Run: headless pygame with SDL's dummy video driver; simulated clock (each Clock.tick advances the game by its frame time, no real sleeping); random seed 0; keys injected as events and as key.get_pressed() state; mouse plan: one left click at the window centre at the start of phase 2, then a move to the lower-right quarter at the start of phase 3.
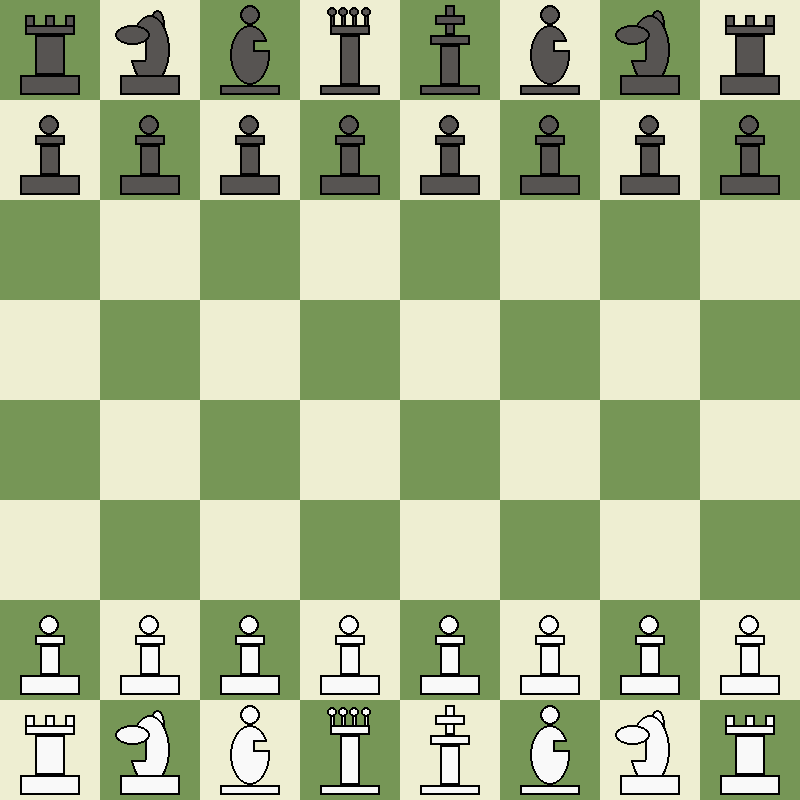
Frame 1 of 4 · flips 1–60 · no input
Frame 2 of 4 · flips 61–180 · clicked the window centre · tapped SPACE, RETURN · held RIGHT (→), D · screen unchanged from frame 1, image omitted
Frame 3 of 4 · flips 181–300 · moved the mouse to the lower-right quarter · held DOWN (↓), S · screen unchanged from frame 2, image omitted
Frame 4 of 4 · flips 301–420 · held LEFT (←), A, UP (↑), W · screen unchanged from frame 3, image omitted

The pygame program that drew these frames:

import pygame
xGrid =8  # 19
yGrid =8 # 25
bw=100
height = yGrid * bw
width = xGrid * bw
fps=60
bouncer=0
clock = pygame.time.Clock()
pygame.init()
w = pygame.display.set_mode((width,height))
Grid=[
    [31,51,41,21,11,43,53,33],
    [61,63,65,67,69,71,73,75],
    [0,0,0,0,0,0,0,0],
    [0,0,0,0,0,0,0,0],
    [0,0,0,0,0,0,0,0],
    [0,0,0,0,0,0,0,0],
    [60,62,64,66,68,70,72,74],
    [30,50,40,20,10,42,52,32],
     [0,0,0,0,0,0,0,0],
[0,0,0,0,0,0,0,0]]
Active=[
    [-1,-1,-1,-1,-1,-1,-1,-1],
    [-1,-1,-1,-1,-1,-1,-1,-1],
    [-1,-1,-1,-1,-1,-1,-1,-1],
    [-1,-1,-1,-1,-1,-1,-1,-1],
    [-1,-1,-1,-1,-1,-1,-1,-1],
    [-1,-1,-1,-1,-1,-1,-1,-1],
    [-1,-1,-1,-1,-1,-1,-1,-1],
    [-1,-1,-1,-1,-1,-1,-1,-1],
    [-1,-1,-1,-1,-1,-1,-1,-1],
    [-1,-1,-1,-1,-1,-1,-1,-1],
    [-1,-1,-1,-1,-1,-1,-1,-1]]
def reset():
    global Active
    Active = [[-1,-1,-1,-1,-1,-1,-1,-1],
    [-1,-1,-1,-1,-1,-1,-1,-1],
    [-1,-1,-1,-1,-1,-1,-1,-1],
    [-1,-1,-1,-1,-1,-1,-1,-1],
    [-1,-1,-1,-1,-1,-1,-1,-1],
    [-1,-1,-1,-1,-1,-1,-1,-1],
    [-1,-1,-1,-1,-1,-1,-1,-1],
    [-1,-1,-1,-1,-1,-1,-1,-1],
    [-1,-1,-1,-1,-1,-1,-1,-1],
    [-1,-1,-1,-1,-1,-1,-1,-1],
    [-1,-1,-1,-1,-1,-1,-1,-1]]
Selecter=[-1,-1]
def draw_rook(color,x,y):
    if Grid[x][y] // 10 == 3:
        if Grid[x][y] % 2 == 0:
            color = (249, 249, 249)
        if Active[x][y] ==0:
            b=bouncer//2
        else:
            b=0
        bx = bw // 10
        y = y * bw + 2 * bx + bx // 2
        x = x * bw + bx+bx//2-b
        pygame.draw.rect(w,color,(y,x,bx,bx * 2))
        pygame.draw.rect(w,(0,0,0),(y,x,bx,bx * 2),bx // 5)
        pygame.draw.rect(w,color,(y + bx * 2,x,bx,bx * 2))
        pygame.draw.rect(w,(0,0,0),(y + bx * 2,x,bx,bx * 2),bx // 5)
        pygame.draw.rect(w,color,(y + bx * 4,x,bx,bx * 2))
        pygame.draw.rect(w,(0,0,0),(y + bx * 4,x,bx,bx * 2),bx // 5)
        pygame.draw.rect(w,color,(y,x + bx,bx * 5,bx))
        pygame.draw.rect(w,(0,0,0),(y,x + bx,bx * 5,bx),bx // 5)
        pygame.draw.rect(w,color,(y + bx,x + bx * 2,bx * 3,bx * 4))
        pygame.draw.rect(w,(0,0,0),(y + bx,x + bx * 2,bx * 3,bx * 4),bx // 5)
        pygame.draw.rect(w,color,(y - bx // 2,x + bx * 6,bx * 6,bx * 2))
        pygame.draw.rect(w,(0,0,0),(y - bx // 2,x + bx * 6,bx * 6,bx * 2),bx // 5)
def draw_pawn(color,x,y):
    if Grid[x][y] // 10 >5:
        if Grid[x][y] % 2 == 0:
            color = (249, 249, 249)
        if Active[x][y] ==0:
            b=bouncer//2
        else:
            b=0
        bx = bw // 10
        y = y * bw
        x = x * bw + bx+bx//2 -b
        pygame.draw.circle(w,color,(y+bw//2-bx//10,x+bx),bx)
        pygame.draw.circle(w,(0,0,0),(y+bw//2-bx//10,x+bx),bx,bx // 5)
        pygame.draw.rect(w,color,(y+4*bx-bx//2 ,x + bx * 2,bx * 3,bx ))
        pygame.draw.rect(w,(0,0,0),(y + 4*bx-bx//2 ,x + bx * 2,bx * 3,bx ),bx // 5)
        pygame.draw.rect(w,color,(y+bx*4,x + bx * 3,2*bx,3*bx))
        pygame.draw.rect(w,(0,0,0),(y+bx*4,x + bx * 3,2*bx,3*bx),bx//5)
        pygame.draw.rect(w,color,(y+2*bx ,x + bx * 6,bx * 6,bx * 2))
        pygame.draw.rect(w,(0,0,0),(y + 2*bx ,x + bx * 6,bx * 6,bx * 2),bx // 5)
def draw_knight(color,x,y,bg):
    if Grid[x][y] // 10 == 5:
        if Grid[x][y] % 2 == 0:
            color = (249, 249, 249)
        if Active[x][y] ==0:
            b=bouncer//2
            bg = (118,150,186)
        else:
            b=0
        bx = bw // 10
        y = y * bw
        x = x * bw + bx + bx // 2-b
        pygame.draw.ellipse(w,color,(y + bw // 2,x-bx//2,bx+bx//2,3*bx))
        pygame.draw.ellipse(w,(0,0,0),(y + bw // 2,x-bx//2,bx+bx//2,3*bx),bx // 5)

        pygame.draw.ellipse(w,color,(y + bx*2+bx,x ,4 * bx,7 * bx))
        pygame.draw.ellipse(w,(0,0,0),(y + bx*2+bx,x ,4 * bx,7 * bx),bx // 5)
        pygame.draw.rect(w,bg,(y+bx+bx//2,x + bx * 3-bx//2,bx*3,bx*2))
        pygame.draw.rect(w,(0,0,0),(y + 4*bx + bx // 2,x + bx * 3 - bx // 2,bx//5,bx * 2))
        pygame.draw.rect(w,(0,0,0),(y + 3*bx + bx //3,x + bx * 5 - bx // 2,bx +bx//3,bx//5))

        pygame.draw.ellipse(w,color,(y + bx + bx // 2,x + bx ,bx * 3+bx//2,bx * 2))
        pygame.draw.ellipse(w,(0,0,0),(y + bx + bx // 2,x + bx,bx * 3+bx//2,bx * 2),bx//5)


        pygame.draw.rect(w,color,(y + 2 * bx,x + bx * 6,bx * 6,bx*2))
        pygame.draw.rect(w,(0,0,0),(y + 2 * bx,x + bx * 6,bx * 6,bx*2),bx // 5)
def draw_bishop(color,x,y,bg):
    if Grid[x][y] // 10 ==4:
        if Grid[x][y] % 2 == 0:
            color = (249, 249, 249)
        if Active[x][y] == 0:
            b=bouncer//2
            bg = (118,150,186)
        else: 
            b=0
        bx = bw // 10
        y = y * bw
        x = x * bw + bx+bx//2-b
        pygame.draw.circle(w,color,(y+bw//2,x),bx)
        pygame.draw.circle(w,(0,0,0),(y+bw//2,x),bx,bx // 5)
        pygame.draw.ellipse(w,color,(y+bx*3,x+bx,4*bx,6*bx))
        pygame.draw.ellipse(w,(0,0,0),(y+bx*3,x+bx ,4*bx,6*bx),bx//5)
        pygame.draw.rect(w,bg,(y+5*bx+bx//3,x + bx * 3-bx//2,bx*2,bx))
        pygame.draw.rect(w,(0,0,0),(y + 5 * bx + bx // 3,x + bx * 3 - bx // 2,bx+2*bx//5,bx//5))
        pygame.draw.rect(w,(0,0,0),(y + 5 * bx + bx // 3,x + bx * 3 - bx // 2,bx//5,bx))
        pygame.draw.rect(w,(0,0,0),(y + 5 * bx + bx // 3,x + bx * 4 - bx // 2,bx + bx // 2,bx // 5))
        pygame.draw.rect(w,color,(y+2*bx ,x + bx * 7,bx * 6,bx))
        pygame.draw.rect(w,(0,0,0),(y + 2*bx ,x + bx * 7,bx * 6,bx ),bx // 5)
def draw_queen(color,x,y):
    if Grid[x][y] // 10==2:
        if Grid[x][y] % 2 == 0:
            color = (249, 249, 249)
        if Active[x][y] ==0:
            b=bouncer//2
        else:
            b=0
        bx = bw // 10
        y = y * bw + 2 * bx + bx // 2
        x = x * bw + bx+bx//2-b
        pygame.draw.circle(w,color,(y+3*bx//4,x-bx//3,),bx//2)
        pygame.draw.circle(w,(0,0,0),(y + 3 * bx // 4,x - bx // 3,),bx // 2,bx//5)
        pygame.draw.circle(w,color,(y + 3 * bx // 4 +(2*4*bx)//7,x - bx // 3,),bx // 2)
        pygame.draw.circle(w,(0,0,0),(y + 3 * bx // 4 +(2*4*bx)//7,x - bx // 3,),bx // 2,bx // 5)
        pygame.draw.circle(w,color,(y + 3 * bx // 4 + (4 * 4 * bx) // 7,x - bx // 3,),bx // 2)
        pygame.draw.circle(w,(0,0,0),(y + 3 * bx // 4 + (4 * 4 * bx) // 7,x - bx // 3,),bx // 2,bx // 5)
        pygame.draw.circle(w,color,(y + 3 * bx // 4 + (6 * 4 * bx) // 7,x - bx // 3,),bx // 2)
        pygame.draw.circle(w,(0,0,0),(y + 3 * bx // 4 + (6 * 4 * bx) // 7,x - bx // 3,),bx // 2,bx // 5)
        pygame.draw.rect(w,color,(y+bx//2,x,4*bx//7,bx * 2))
        pygame.draw.rect(w,(0,0,0),(y+bx//2,x,4*bx//7,bx * 2),bx // 5)
        pygame.draw.rect(w,color,(y + bx // 2+(2*4*bx)//7,x,4*bx//7,bx * 2))
        pygame.draw.rect(w,(0,0,0),(y + bx // 2+(2*4*bx)//7,x,4 * bx // 7,bx * 2),bx // 5)
        pygame.draw.rect(w,color,(y + bx // 2+(4*4*bx)//7,x,4*bx//7,bx * 2))
        pygame.draw.rect(w,(0,0,0),(y + bx // 2+(4*4*bx)//7,x,4 * bx // 7,bx * 2),bx // 5)
        pygame.draw.rect(w,color,(y + bx // 2+(6*4*bx)//7,x,4*bx//7,bx * 2))
        pygame.draw.rect(w,(0,0,0),(y + bx // 2+(6*4*bx)//7,x,4 * bx // 7,bx * 2),bx // 5)
        pygame.draw.rect(w,color,(y+bx//2,x +bx,bx *4,bx))
        pygame.draw.rect(w,(0,0,0),(y+bx//2,x+bx,bx * 4,bx),bx // 5)
        pygame.draw.rect(w,color,(y + bx+bx//2,x + bx * 2,bx * 2,bx * 5))
        pygame.draw.rect(w,(0,0,0),(y + bx+bx//2,x + bx * 2,bx * 2,bx * 5),bx // 5)
        pygame.draw.rect(w,color,(y -bx//2,x + bx * 7,bx * 6,bx))
        pygame.draw.rect(w,(0,0,0),(y-bx//2 ,x + bx * 7,bx * 6,bx ),bx // 5)
def draw_king(color,x,y):
    if Grid[x][y] // 10==1:
        if Grid[x][y] % 2 == 0:
            color = (249, 249, 249)
        if Active[x][y] ==0:
            b=bouncer//2
        else:
            b=0
        bx = bw // 10
        y = y * bw + 2 * bx + bx // 2
        x = x * bw + bx+bx//2-b
        pygame.draw.rect(w,color,(y+bx+bx,x - bx,bx,bx*3))
        pygame.draw.rect(w,(0,0,0),(y+bx+bx,x -bx,bx,bx*3),bx // 5)
        pygame.draw.rect(w,color,(y+bx,x ,bx *3,bx))
        pygame.draw.rect(w,(0,0,0),(y+bx,x ,bx * 3,bx),bx // 5)
        pygame.draw.rect(w,color,(y+bx//2,x +bx*2,bx *4,bx))
        pygame.draw.rect(w,(0,0,0),(y+bx//2,x+bx*2,bx * 4,bx),bx // 5)
        pygame.draw.rect(w,color,(y + bx+bx//2,x + bx * 3,bx * 2,bx * 4))
        pygame.draw.rect(w,(0,0,0),(y + bx+bx//2,x + bx * 3,bx * 2,bx * 4),bx // 5)
        pygame.draw.rect(w,color,(y - bx // 2,x + bx * 7,bx * 6,bx))
        pygame.draw.rect(w,(0,0,0),(y - bx // 2,x + bx * 7,bx * 6,bx ),bx // 5)

def printer(n):
    counter = 0
    while counter < (xGrid * yGrid):
        x = counter // xGrid
        y = counter % xGrid
        y2 = (x) % 2 +n
        if (counter % 2 == 0 and y2 % 2 != 0) or (counter % 2 != 0 and y2 % 2 == 0):
            bg=(238, 238, 210)
            pygame.draw.rect(w,bg,(y * bw,x * bw,bw,bw))
        else:
            bg=(118, 150, 86)
            pygame.draw.rect(w,bg,(y * bw,x * bw,bw,bw))
        if Active[x][y]==0:
            pygame.draw.rect(w,(118,150,186),(y * bw,x * bw,bw,bw))

        color=(87, 84, 82)
        draw_rook(color,x,y)
        draw_pawn(color,x,y)
        draw_knight(color,x,y,bg)
        draw_bishop(color,x,y,bg)
        draw_queen(color,x,y)
        draw_king(color,x,y)
        if Active[x][y]==1:
            pygame.draw.circle(w,(118,150,186),(y * bw+bw//2,x * bw+bw//2),bw//5)

        counter += 1

def pawn_moves(Active,x,y):
    if Grid[y][x]%2==0:
        val=-1
    else:
        val=1
    if(Grid[y+val][x]==0):
        Active[y+val][x]=1
        if (Grid[y +2* val][x] == 0)and((val==1 and y==1 )or(val==-1 and y==yGrid-2)):
            Active[y + 2*val][x] = 1
    if x>0 and (Grid[y+val][x-1]%2!=Grid[y][x]%2 and Grid[y+val][x-1]!=0 ):
        Active[y+val][x-1] = 1
    if x<xGrid-1 and  (Grid[y + val][x + 1] % 2 != Grid[y][x] % 2 and Grid[y + val][x + 1] != 0):
        Active[y + val][x + 1] = 1
def rook_moves(Active,x,y):
    e=(Grid[y][x]+1)%2
    x2=x+1
    while(x2<xGrid):
        if(Grid[y][x2]==0):
            Active[y][x2]=1
        elif(Grid[y][x2]%2==e):
            Active[y][x2]=1
        if(Grid[y][x2]!=0):
            break
        x2+=1

    x2=x-1
    while(x2>=0):
        if(Grid[y][x2]==0):
            Active[y][x2]=1
        elif(Grid[y][x2]%2==e):
            Active[y][x2]=1
        if(Grid[y][x2]!=0):
            break
        x2-=1

    y2=y+1
    while(y2<yGrid):
        if(Grid[y2][x]==0):
            Active[y2][x]=1
        elif(Grid[y2][x]%2==e):
            Active[y2][x]=1
        if(Grid[y2][x]!=0):
            break
        y2+=1
    y2=y-1
    while(y2>=0):
        if(Grid[y2][x]==0):
            Active[y2][x]=1
        elif(Grid[y2][x]%2==e):
            Active[y2][x]=1
        if(Grid[y2][x]!=0):
            break
        y2-=1
def bishop_moves(Active,x,y):
    e=(Grid[y][x]+1)%2
    x2=x+1
    y2=y+1
    while(x2<xGrid and y2<yGrid):
        if(Grid[y2][x2]==0):
            Active[y2][x2]=1
        elif(Grid[y2][x2]%2==e):
            Active[y2][x2]=1
        if(Grid[y2][x2]!=0):
            break
        x2+=1
        y2+=1

    x2=x-1
    y2=y-1
    while(x2>=0 and y2>=0):
        if(Grid[y2][x2]==0):
            Active[y2][x2]=1
        elif(Grid[y2][x2]%2==e):
            Active[y2][x2]=1
        if(Grid[y2][x2]!=0):
            break
        x2-=1
        y2-=1

    y2=y+1
    x2=x-1
    while(y2<yGrid and x2>=0):
        if(Grid[y2][x2]==0):
            Active[y2][x2]=1
        elif(Grid[y2][x2]%2==e):
            Active[y2][x2]=1
        if(Grid[y2][x2]!=0):
            break
        y2+=1
        x2-=1
    y2=y-1
    x2=x+1
    while(y2>=0 and x2<xGrid):
        if(Grid[y2][x2]==0):
            Active[y2][x2]=1
        elif(Grid[y2][x2]%2==e):
            Active[y2][x2]=1
        if(Grid[y2][x2]!=0):
            break
        y2-=1
        x2+=1
def knight_moves(Active,x,y):
    e = (Grid[y][x] + 1) % 2
    if(y>1 and x>0)and (Grid[y-2][x-1]==0 or Grid[y-2][x-1]%2==e):
        Active[y-2][x-1]=1
    if (y>1 and x<xGrid-1)and (Grid[y-2][x+1]==0 or Grid[y-2][x+1]%2==e):
        Active[y-2][x+1] = 1
    if (y>0 and x<xGrid-2)and (Grid[y-1][x+2]==0 or Grid[y-1][x+2]%2==e):
        Active[y-1][x+2] = 1
    if (y>0 and x>1)and (Grid[y-1][x-2]==0 or Grid[y-1][x-2]%2==e):
        Active[y-1][x-2] = 1
    if (y<yGrid-2 and x>0)and (Grid[y+2][x-1]==0 or Grid[y+2][x-1]%2==e):
        Active[y+2][x-1] = 1
    if (y<yGrid-2 and x<xGrid-1)and (Grid[y+2][x+1]==0 or Grid[y+2][x+1]%2==e):
        Active[y+2][x+1] = 1
    if (y<yGrid-1 and x<xGrid-2)and (Grid[y+1][x+2]==0 or Grid[y+1][x+2]%2==e):
        Active[y+1][x+2] = 1
    if (y<yGrid-1 and x>1)and (Grid[y+1][x-2]==0 or Grid[y+1][x-2]%2==e):
        Active[y+1][x-2] = 1
def queen_moves(Active,x,y):
    e = (Grid[y][x] + 1) % 2
    x2 = x + 1
    while (x2 < xGrid):
        if (Grid[y][x2] == 0):
            Active[y][x2] = 1
        elif (Grid[y][x2] % 2 == e):
            Active[y][x2] = 1
        if (Grid[y][x2] != 0):
            break
        x2 += 1

    x2 = x - 1
    while (x2 >= 0):
        if (Grid[y][x2] == 0):
            Active[y][x2] = 1
        elif (Grid[y][x2] % 2 == e):
            Active[y][x2] = 1
        if (Grid[y][x2] != 0):
            break
        x2 -= 1

    y2 = y + 1
    while (y2 < yGrid):
        if (Grid[y2][x] == 0):
            Active[y2][x] = 1
        elif (Grid[y2][x] % 2 == e):
            Active[y2][x] = 1
        if (Grid[y2][x] != 0):
            break
        y2 += 1
    y2 = y - 1
    while (y2 >= 0):
        if (Grid[y2][x] == 0):
            Active[y2][x] = 1
        elif (Grid[y2][x] % 2 == e):
            Active[y2][x] = 1
        if (Grid[y2][x] != 0):
            break
        y2 -= 1
    x2 = x + 1
    y2 = y + 1
    while (x2 < xGrid and y2 < yGrid):
        if (Grid[y2][x2] == 0):
            Active[y2][x2] = 1
        elif (Grid[y2][x2] % 2 == e):
            Active[y2][x2] = 1
        if (Grid[y2][x2] != 0):
            break
        x2 += 1
        y2 += 1

    x2 = x - 1
    y2 = y - 1
    while (x2 >= 0 and y2 >= 0):
        if (Grid[y2][x2] == 0):
            Active[y2][x2] = 1
        elif (Grid[y2][x2] % 2 == e):
            Active[y2][x2] = 1
        if (Grid[y2][x2] != 0):
            break
        x2 -= 1
        y2 -= 1

    y2 = y + 1
    x2 = x - 1
    while (y2 < yGrid and x2 >= 0):
        if (Grid[y2][x2] == 0):
            Active[y2][x2] = 1
        elif (Grid[y2][x2] % 2 == e):
            Active[y2][x2] = 1
        if (Grid[y2][x2] != 0):
            break
        y2 += 1
        x2 -= 1
    y2 = y - 1
    x2 = x + 1
    while (y2 >= 0 and x2 < xGrid):
        if (Grid[y2][x2] == 0):
            Active[y2][x2] = 1
        elif (Grid[y2][x2] % 2 == e):
            Active[y2][x2] = 1
        if (Grid[y2][x2] != 0):
            break
        y2 -= 1
        x2 += 1
def king_moves(Active,x,y):
    e=(Grid[y][x]+1)%2
    if x>0 and(Grid[y][x-1]==0 or Grid[y][x-1]%2==e):
        Active[y][x-1]=1
    if x<xGrid-1 and (Grid[y][x+1]==0 or Grid[y][x+1]%2==e):
        Active[y][x+1]=1
    if(x>0):
        x2=x-1
    else:
        x2=x
    while(x2<xGrid and x2<x+2 and y>0):
        if(Grid[y-1][x2]==0):
            Active[y-1][x2]=1
        elif(Grid[y-1][x2]%2==e):
            Active[y-1][x2]=1
        x2+=1
    if(x>0):
        x2=x-1
    else:
        x2=x
    while(x2<xGrid and x2<x+2 and y<yGrid-1):
        if(Grid[y+1][x2]==0):
            Active[y+1][x2]=1
        elif(Grid[y+1][x2]%2==e):
            Active[y+1][x2]=1
        x2+=1
def main():
    run=True
    yM=0
    sw=0
    xM=0
    global bouncer
    moved=0
    turn=0
    while(run):
        clock.tick(60)
        printer(0)
        click=pygame.mouse.get_pressed()
        Mouse_Loc = pygame.mouse.get_pos()
        if 0<Mouse_Loc[0]<width and 0< Mouse_Loc[1]<height:
            yM = Mouse_Loc[1] // bw
            xM = Mouse_Loc[0] // bw % xGrid
        if click[0] and moved!=1:
            if(Selecter[0]!=-1 and Active[yM][xM] ==1):
                Grid[yM][xM] = Grid[Selecter[0]][Selecter[1]]
                Grid[Selecter[0]][Selecter[1]] = 0
                reset()
                sw=0
                p2=1
                bouncer=1
                Selecter[0]=-1
                Selecter[1]=-1
                clock.tick(10)
                turn=(turn+1)%2
            elif Grid[yM][xM]!=0:
                reset()
                sw=0
                p2=1
                bouncer=1
                if(Grid[yM][xM]%2==turn):
                    Selecter[0] = yM
                    Selecter[1] = xM
                    Active[Selecter[0]][Selecter[1]] = 0
                    if (Grid[yM][xM] // 10 > 5):
                        pawn_moves(Active,xM,yM)
                    elif (Grid[yM][xM] // 10 ==3):
                        rook_moves(Active,xM,yM)
                    elif (Grid[yM][xM] // 10 ==4):
                        bishop_moves(Active,xM,yM)
                    elif (Grid[yM][xM] // 10 ==5):
                        knight_moves(Active,xM,yM)
                    elif (Grid[yM][xM] // 10 ==2):
                        queen_moves(Active,xM,yM)
                    elif (Grid[yM][xM] // 10 ==1):
                        king_moves(Active,xM,yM)
        keypress=pygame.key.get_pressed()
        for event in pygame.event.get():
            if keypress[pygame.K_ESCAPE] or event.type == pygame.QUIT:
                run = False
        if sw==0:
            bouncer+=1 +(bouncer//16+1)%2
        elif sw==1:
            bouncer-=(1 +(bouncer//16+1)%2)
        if bouncer>=30:
            sw=1
        elif bouncer<=1:
            sw=0

        pygame.display.update()

main()
